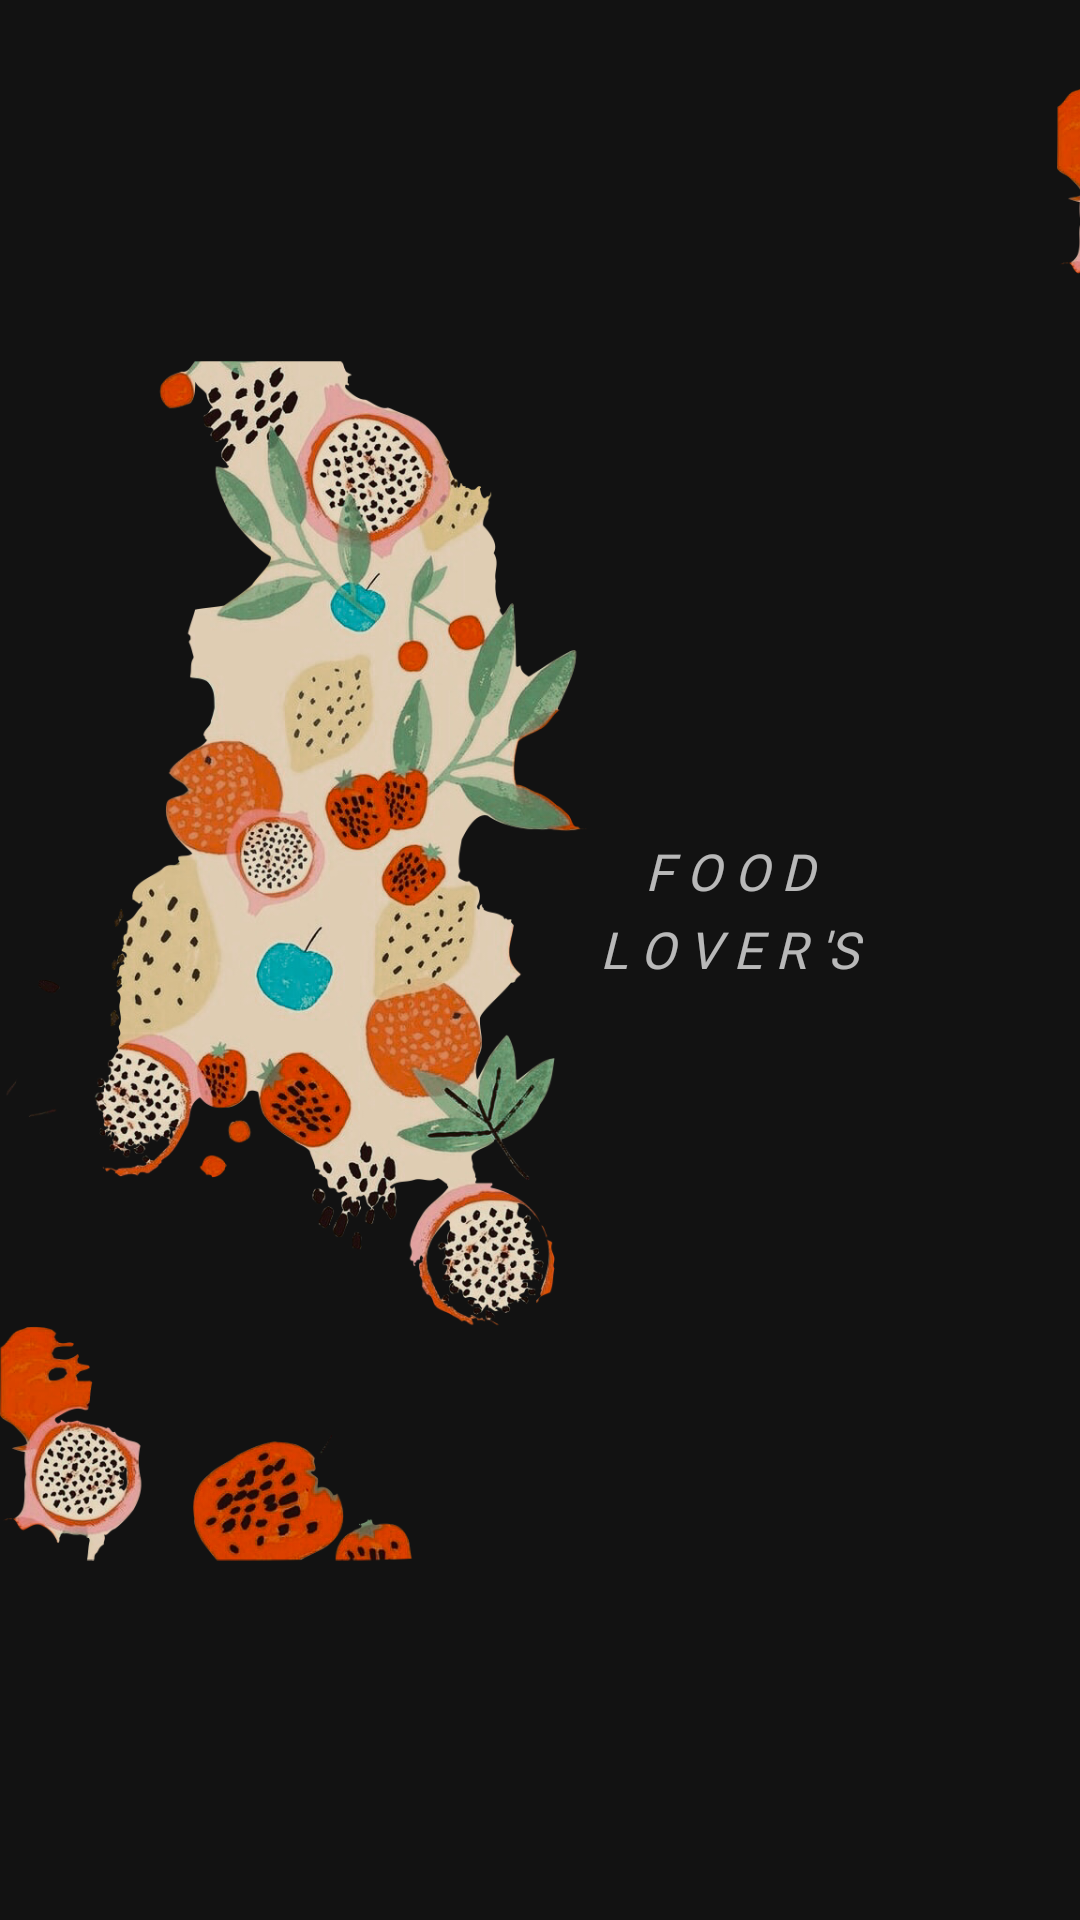

Android layout source for this screen:
<!-- AndroidManifest.xml: activity theme Theme.MaterialComponents.NoActionBar -->
<!-- res/layout/activity_splash.xml -->
<?xml version="1.0" encoding="utf-8"?>
<androidx.constraintlayout.widget.ConstraintLayout xmlns:android="http://schemas.android.com/apk/res/android"
    xmlns:app="http://schemas.android.com/apk/res-auto"
    xmlns:tools="http://schemas.android.com/tools"
    android:layout_width="match_parent"
    android:layout_height="match_parent"
    android:background="@color/newB"
    tools:context=".view.SplashActivity">


    <ImageView
        android:id="@+id/imageView2"
        android:layout_width="225dp"
        android:layout_height="445dp"
        android:src="@drawable/splash"
        app:layout_constraintBottom_toBottomOf="parent"
        app:layout_constraintEnd_toEndOf="parent"
        app:layout_constraintHorizontal_bias="0.0"
        app:layout_constraintStart_toStartOf="parent"
        app:layout_constraintTop_toTopOf="parent" />

    <ImageView
        android:id="@+id/imageView3"
        android:layout_width="170dp"
        android:layout_height="220dp"
        android:layout_marginStart="312dp"
        android:layout_marginBottom="540dp"
        android:src="@drawable/splash_two"
        app:layout_constraintBottom_toBottomOf="parent"
        app:layout_constraintStart_toStartOf="parent" />

    <TextView
        android:id="@+id/tvAnim"
        android:layout_width="match_parent"
        android:layout_height="wrap_content"
        android:layout_marginLeft="210dp"
        android:layout_marginTop="-60dp"
        android:fontFamily="@font/adamina"
        android:text="F O O D"
        android:padding="5dp"
        android:textColor="@color/red"
        android:textSize="17sp"
        android:textStyle="italic"
        app:layout_constraintBottom_toBottomOf="parent"
        app:layout_constraintEnd_toEndOf="parent"
        app:layout_constraintStart_toStartOf="parent"
        app:layout_constraintTop_toTopOf="parent" />

    <TextView
        android:id="@+id/tvAnim1"
        android:layout_width="match_parent"
        android:layout_height="wrap_content"
        android:layout_marginLeft="195dp"
        android:layout_marginTop="-7dp"
        android:fontFamily="@font/adamina"
        android:padding="5dp"
        android:text="L O V E R 'S"
        android:textColor="@color/red"
        android:textSize="17sp"
        android:textStyle="italic"
        app:layout_constraintStart_toStartOf="parent"
        app:layout_constraintEnd_toEndOf="parent"
        app:layout_constraintTop_toBottomOf="@id/tvAnim" />


</androidx.constraintlayout.widget.ConstraintLayout>
<!-- resources referenced by this layout -->
<resources>
  <!-- drawable splash: png bitmap (drawable, 822072 bytes) -->
  <!-- drawable splash_two: png bitmap (drawable, 196515 bytes) -->
</resources>
